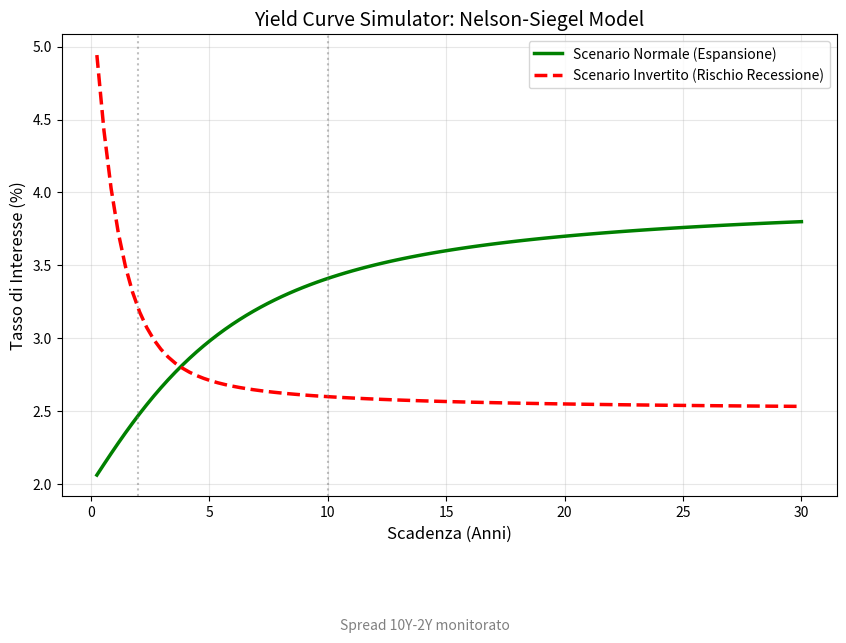

Write the Python code that produced this figure.
import numpy as np
import matplotlib.pyplot as plt

# --- 1. IL MODELLO NELSON-SIEGEL ---
def nelson_siegel(tau, b0, b1, b2, lam):
    """
    Calcola il tasso di interesse per una data scadenza (tau).
    Formula standard usata dalle Banche Centrali.
    
    tau: Scadenza in anni (es. 10)
    b0:  Livello a lungo termine (Long term)
    b1:  Pendenza breve termine (Short term / Slope)
    b2:  Curvatura (Medium term / Curvature)
    lam: Fattore di decadimento (Decay factor)
    """
    term1 = (1 - np.exp(-tau / lam)) / (tau / lam)
    term2 = term1 - np.exp(-tau / lam)
    
    yield_val = b0 + (b1 * term1) + (b2 * term2)
    return yield_val * 100  # Moltiplico per 100 per avere la %

# --- 2. SETUP DELLA SIMULAZIONE ---
# Creiamo le scadenze standard: da 3 mesi (0.25 anni) a 30 anni
maturities = np.linspace(0.25, 30, 100)

# SCENARIO A: Mercato Normale (Curva inclinata positivamente)
# Tassi bassi a breve, alti a lungo.
y_normal = nelson_siegel(maturities, b0=0.04, b1=-0.02, b2=-0.01, lam=2.0)

# SCENARIO B: Mercato in Crisi/Recessione (Curva Invertita)
# Tassi alti a breve (Banca Centrale alza i tassi), bassi a lungo (pessimismo).
y_inverted = nelson_siegel(maturities, b0=0.025, b1=0.03, b2=-0.02, lam=1.0)

# --- 3. GENERAZIONE GRAFICO ---
plt.figure(figsize=(10, 6))

# Disegno le due curve
plt.plot(maturities, y_normal, label='Scenario Normale (Espansione)', color='green', linewidth=2.5)
plt.plot(maturities, y_inverted, label='Scenario Invertito (Rischio Recessione)', color='red', linewidth=2.5, linestyle='--')

# Abbellimenti grafici
plt.title('Yield Curve Simulator: Nelson-Siegel Model', fontsize=14)
plt.xlabel('Scadenza (Anni)', fontsize=12)
plt.ylabel('Tasso di Interesse (%)', fontsize=12)
plt.legend()
plt.grid(True, alpha=0.3)

# Evidenzio lo spread 2Y-10Y (Classico indicatore di rischio)
plt.axvline(x=2, color='gray', linestyle=':', alpha=0.5)
plt.axvline(x=10, color='gray', linestyle=':', alpha=0.5)
plt.text(10.5, 1.0, "Spread 10Y-2Y monitorato", fontsize=10, color='gray')

print("Generazione grafico Curve dei Tassi completata...")
plt.show()